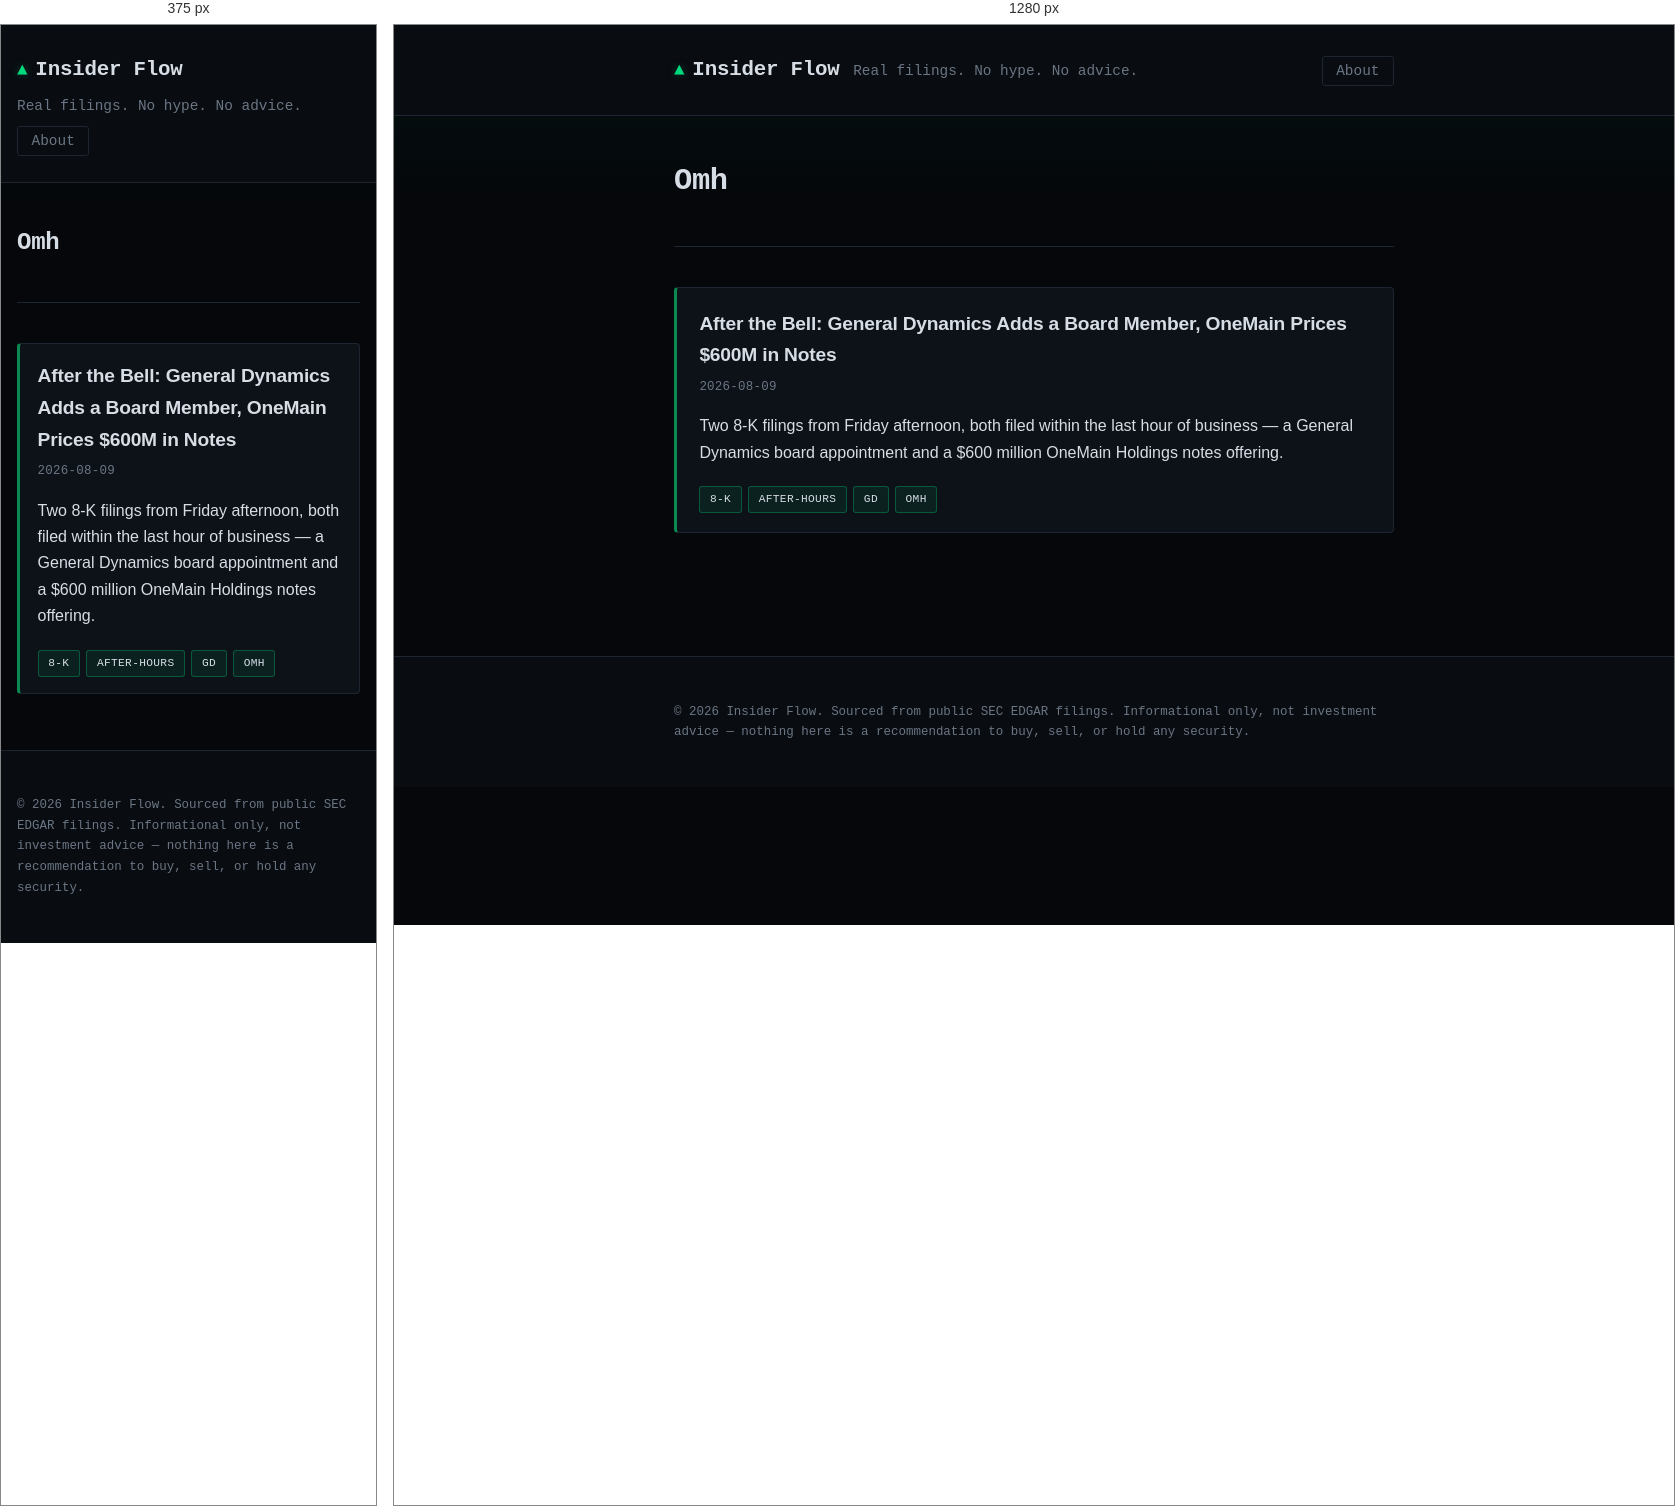
Rendered at 375 px and 1280 px, left to right.

<!-- file: index.html -->
<!doctype html><html lang=en><head><meta charset=utf-8><meta name=viewport content="width=device-width,initial-scale=1"><title>Insider Flow</title><meta name=description content="SEC Form 4 insider-buying trackers and after-hours 8-K filing recaps — grounded in what companies actually filed, not predictions."><link rel=stylesheet href=/css/style.css><link rel=alternate type=application/rss+xml href=/index.xml title="Insider Flow"><script async src="https://pagead2.googlesyndication.com/pagead/js/adsbygoogle.js?client=ca-pub-3797749320386385" crossorigin=anonymous></script></head><body><header class=site-header><div class=wrap><a class=brand href=/>Insider Flow</a>
<span class=tagline>Real filings. No hype. No advice.</span><nav class=nav><a href=/about/>About</a></nav></div></header><main class=wrap><section class=intro><h1>Omh</h1></section><section class=post-list><article class=post-summary><h2><a href=/posts/after-hours-8k-general-dynamics-onemain/>After the Bell: General Dynamics Adds a Board Member, OneMain Prices $600M in Notes</a></h2><p class=meta><time datetime=2026-08-09>2026-08-09</time></p><p>Two 8-K filings from Friday afternoon, both filed within the last hour of business — a General Dynamics board appointment and a $600 million OneMain Holdings notes offering.</p><ul class=tags><li><a class=tag href=/tags/8-k/>8-k</a></li><li><a class=tag href=/tags/after-hours/>after-hours</a></li><li><a class=tag href=/tags/gd/>gd</a></li><li><a class=tag href=/tags/omh/>omh</a></li></ul></article></section></main><footer class=site-footer><div class=wrap><p>&copy; 2026 Insider Flow. Sourced from public SEC EDGAR filings. Informational only, not investment advice — nothing here is a recommendation to buy, sell, or hold any security.</p></div></footer></body></html>

/* @media block from style.css */
@media (max-width: 640px) {
  .wrap { padding: 0 1rem; }
  .site-header .wrap { gap: 0.5rem; }
  .nav { margin-left: 0; width: 100%; }
  .intro h1 { font-size: 1.5rem; }
  article.post h1 { font-size: 1.5rem; }
  .post-summary { padding: 1rem 1.1rem; }
  .content pre { padding: 0.9rem; }
}